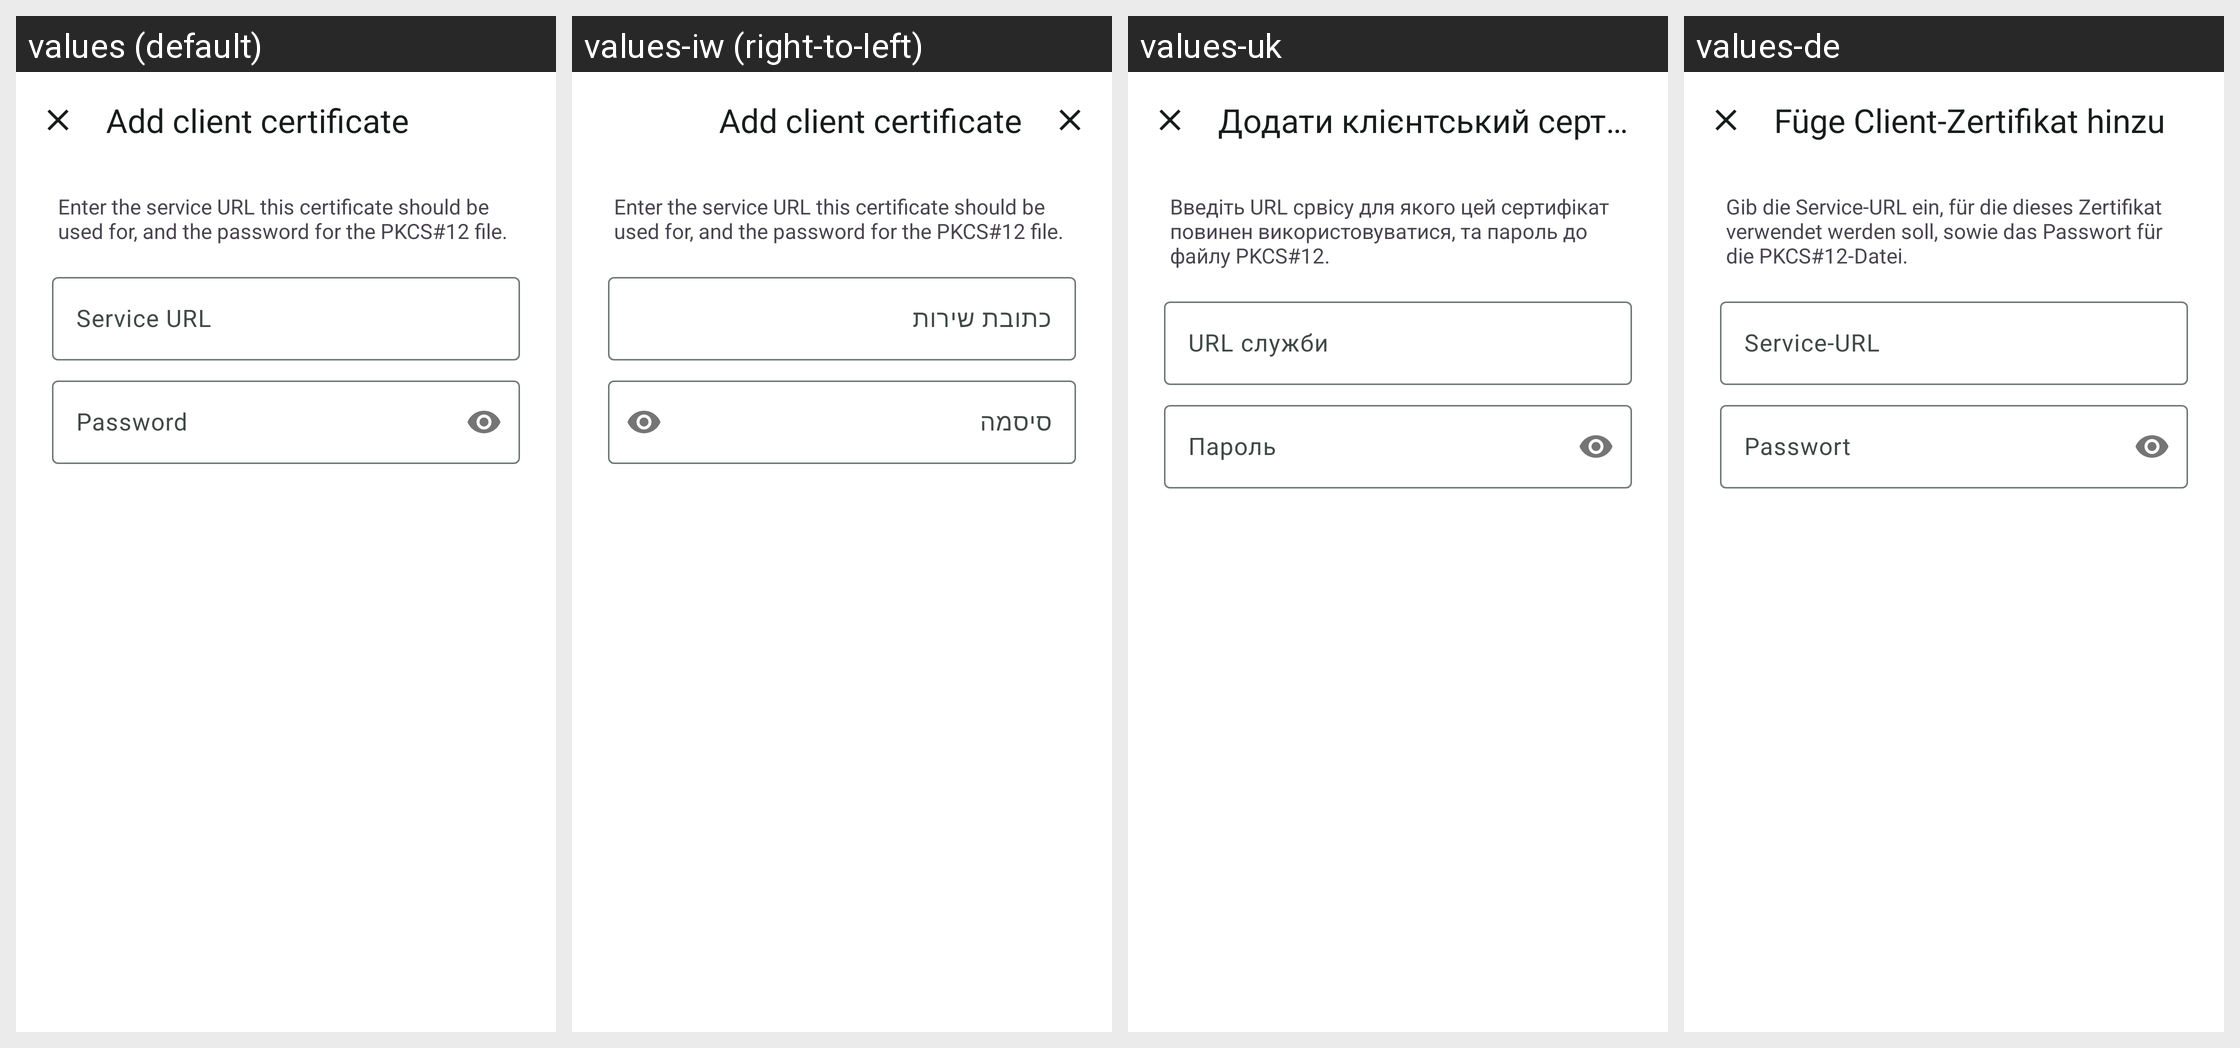

Here is an Android app screen in its default locale and in the app's own translations. Write out the translated-string differences for the strings that appear on this screen.
Android screen res/layout/fragment_client_certificate_dialog.xml rendered under 4 locales, left to right: values (default), values-iw (right-to-left), values-uk, values-de. Device: Nexus 5 (rendered at 1080×1920; each locale shown at half size, 540×960, under a caption strip naming it); theme AppTheme.
Other locales in the repository, not shown: values-af, values-ar, values-bg, values-bn, values-ca, values-cs, values-cu, values-cy, values-da, values-el, values-eo, values-es, values-et, values-fa, values-fi, values-fr, values-gl, values-gsw, values-hi, values-hr, values-hu, values-in, values-it, values-ja, values-ko, values-lt, values-lv, values-mk, values-ml, values-ms, values-nb-rNO, values-nl, values-pl, values-pt, values-pt-rBR, values-ro, values-ru, values-sd, values-sk, values-sl, values-sv, values-ta, values-te, values-th, values-tr, values-uz, values-vi, values-xh, values-zh-rCN, values-zh-rTW, values-zu.
Strings drawn on this screen, with the default value and each locale's value (text and hints the layout hard-codes, and strings that could not be matched under every locale, appear in the picture but are not listed):

client_certificate_dialog_title_add
  values: Add client certificate
  values-iw: Add client certificate  [not translated; the default value is used]
  values-uk: Додати клієнтський сертифікат
  values-de: Füge Client-Zertifikat hinzu

client_certificate_dialog_description_page1
  values: Enter the service URL this certificate should be used for, and the password for the PKCS#12 file.
  values-iw: Enter the service URL this certificate should be used for, and the password for the PKCS#12 file.  [not translated; the default value is used]
  values-uk: Введіть URL срвісу для якого цей сертифікат повинен використовуватися, та пароль до файлу PKCS#12.
  values-de: Gib die Service-URL ein, für die dieses Zertifikat verwendet werden soll, sowie das Passwort für die PKCS#12-Datei.

common_service_url
  values: Service URL
  values-iw: כתובת שירות
  values-uk: URL служби
  values-de: Service-URL

client_certificate_dialog_password_hint
  values: Password
  values-iw: סיסמה
  values-uk: Пароль
  values-de: Passwort
